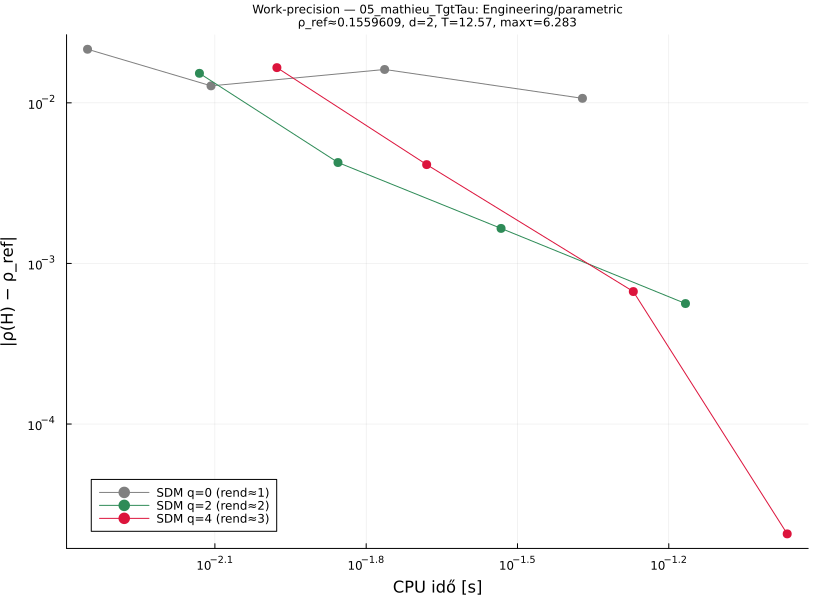

The file beside this chart, header and first rows:
# Stochastic delayed Mathieu, period P=4π > delay τ=2π. Multiplicative…
# category: Engineering/parametric  d=2 …
q, order, p, rho, cputime, abserr
0, 1, 10, 0.1775, 0.004441, 0.02157
0, 1, 20, 0.1687, 0.007805, 0.01276
0, 1, 40, 0.1721, 0.01724, 0.01614
0, 1, 80, 0.1666, 0.04254, 0.01067
2, 2, 10, 0.1712, 0.007402, 0.01527
2, 2, 20, 0.1602, 0.01393, 0.00425
2, 2, 40, 0.1576, 0.02934, 0.001652
2, 2, 80, 0.1565, 0.06809, 0.0005626
4, 3, 10, 0.1725, 0.01054, 0.01657
4, 3, 20, 0.1601, 0.02089, 0.004125
4, 3, 40, 0.1566, 0.05366, 0.0006683
4, 3, 80, 0.1559, 0.1083, 2.06961952337e-05
# rho_ref=0.1559608606217
